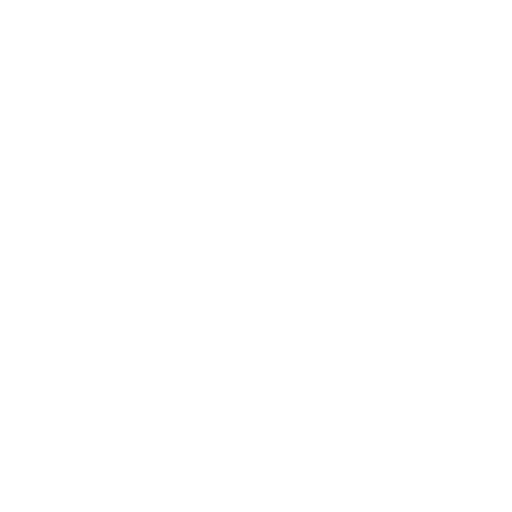
t = 0.00 s
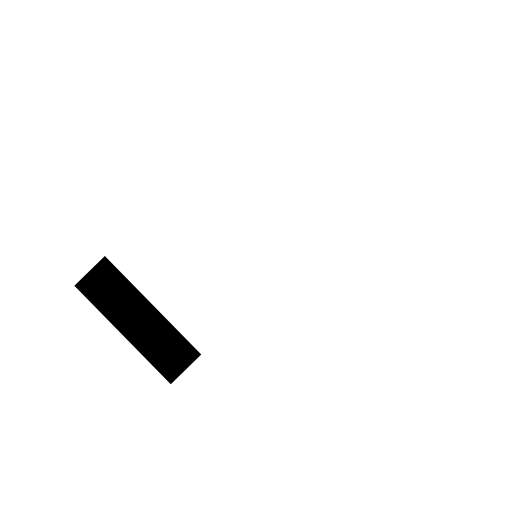
t = 0.50 s
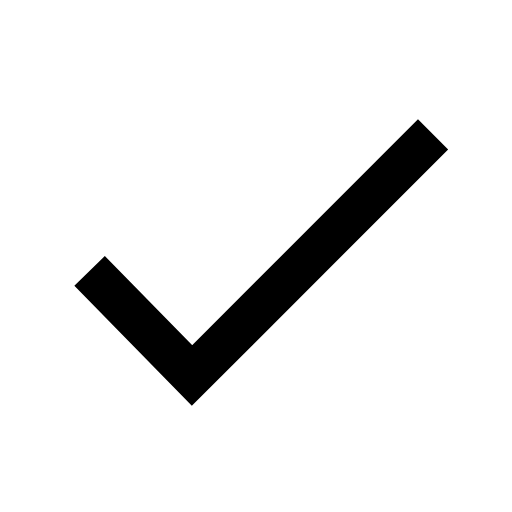
t = 1.00 s
t = 1.50 s: frame unchanged from t = 1.00 s, image omitted
t = 2.00 s: frame unchanged from t = 1.00 s, image omitted

The animated SVG that drew these frames (rendered in a browser with its animation timeline set to each time). Animation: 2 CSS @keyframes rules; one cycle of 2.00 s.

<svg version="1.1" id="Livello_1" xmlns="http://www.w3.org/2000/svg" xmlns:xlink="http://www.w3.org/1999/xlink" x="0px" y="0px"
     viewBox="0 0 24 24" style="enable-background:new 0 0 24 24;" xml:space="preserve">
<style type="text/css">
.st1 {
  fill:none;
  stroke: currentColor;
  stroke-width:2;
  stroke-miterlimit:10;
}
.st1 {
  stroke-dasharray: 50;
  stroke-dashoffset: 50;
  animation: dash 2s ease-in-out forwards 1;
  -webkit-animation: dash 2s ease-in-out forwards 1;
}
@keyframes dash {
  from {
    stroke-dashoffset: 50;
  }
  to {
    stroke-dashoffset: 0;
  }
}
 @-webkit-keyframes dash {
  from {
    stroke-dashoffset: 50;
  }
  to {
    stroke-dashoffset: 0;
  }
}
</style>
<polyline class="st1" points="4.2,12.7 9,17.6 20.3,6.3 "/>
</svg>
